Run: headless pygame with SDL's dummy video driver; simulated clock (each Clock.tick advances the game by its frame time, no real sleeping); random seed 0; keys injected as events and as key.get_pressed() state; no mouse input.
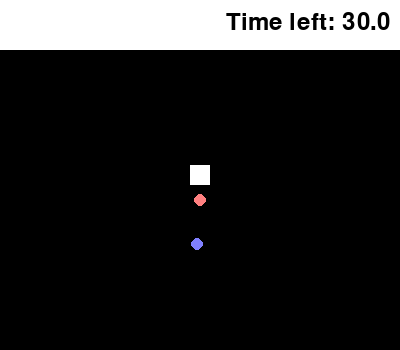
Frame 1 of 4 · flips 1–60 · no input
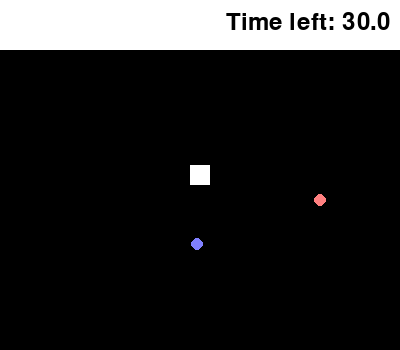
Frame 2 of 4 · flips 61–180 · tapped SPACE, RETURN · held RIGHT (→), D
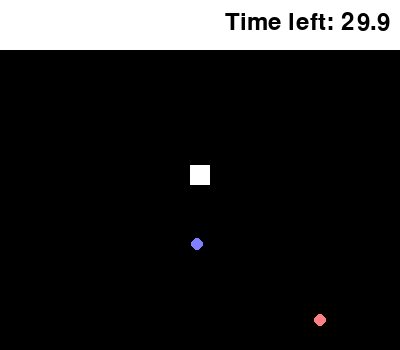
Frame 3 of 4 · flips 181–300 · held DOWN (↓), S
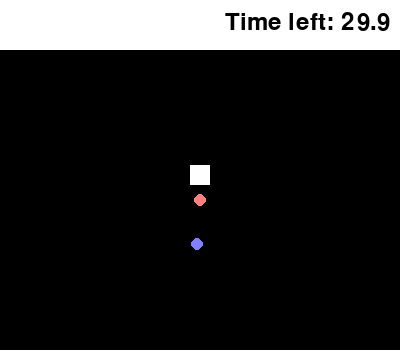
Frame 4 of 4 · flips 301–420 · held LEFT (←), A, UP (↑), W

The pygame program that drew these frames:

import pygame
import random
import time

pygame.init()

size = [400, 350]
screen = pygame.display.set_mode(size)
clock = pygame.time.Clock()

x = size[0] // 2
y = size[1] // 2 + 25

ballX = random.randrange(0, size[0])
ballY = random.randrange(50, size[1] - 50)

goalX = size[0] // 2 - 10
goalY = size[1] // 2 - 10
goalW = 20
goalH = 20

points = 0

red = pygame.color.Color('#FF8080')
blue = pygame.color.Color('#8080FF')
white = pygame.color.Color('#FFFFFF')
black = pygame.color.Color('#000000')

total_time = 30
start_time = time.time()

def checkOffScreenX(x):
    if x > size[0]:
        x = 0
    elif x < 0:
        x = size[0]
    return x

def checkOffScreenY(y):
    if y > size[1]:
        y = 50
    elif y < 50:
        y = size[1]
    return y

def checkTouching():
    global x, ballX, y, ballY

    if -10 < y - ballY < 10 and -10 < x - ballX < 10:
        pygame.draw.circle(screen, white, [x, y], 15)

        xDiff = x - ballX
        yDiff = y - ballY

        if ballX == 0:
            xDiff -= 5
        elif ballX == size[0]:
            xDiff += 5
        if ballY == 50:
            yDiff -= 5
        elif ballY == size[1]:
            yDiff += 5

        x += xDiff * 2
        ballX -= xDiff * 2
        y += yDiff * 2
        ballY -= yDiff * 2

done = False
while not done:
    screen.fill(black)

    pygame.draw.rect(screen, white, (0, 0, size[0], 50))

    pygame.draw.rect(screen, white, (goalX, goalY, goalW, goalH))

    keys = pygame.key.get_pressed()

    if keys[pygame.K_w]:
        y -= 1
    if keys[pygame.K_s]:
        y += 1
    if keys[pygame.K_a]:
        x -= 1
    if keys[pygame.K_d]:
        x += 1

    x = checkOffScreenX(x)
    y = checkOffScreenY(y)
    ballX = checkOffScreenX(ballX)
    ballY = checkOffScreenY(ballY)

    checkTouching()

    for point in range(points):
        pointX = 0 + point * 5
        pygame.draw.rect(screen, white, (pointX, 53, 4, 7))

    pygame.draw.circle(screen, red, [x, y], 6)

    pygame.draw.circle(screen, blue, [ballX, ballY], 6)

    if goalX <= ballX <= goalX + goalH and goalY <= ballY <= goalY + goalH:
        points += 1
        ballX = random.randrange(0, size[0])
        ballY = random.randrange(50, size[1] - 50)

    remaining_time = max(0, total_time - (time.time() - start_time))
    remaining_time_str = "{:.1f}".format(remaining_time)
    font = pygame.font.Font(None, 36)
    text = font.render("Time left: " + remaining_time_str, True, black)
    text_rect = text.get_rect()
    text_rect.topright = (size[0] - 10, 10)
    screen.blit(text, text_rect)

    pygame.display.flip()

    for event in pygame.event.get():
        if event.type == pygame.QUIT:
            done = True

    clock.tick(72)

pygame.quit()

print("Total points: " + str(points))
